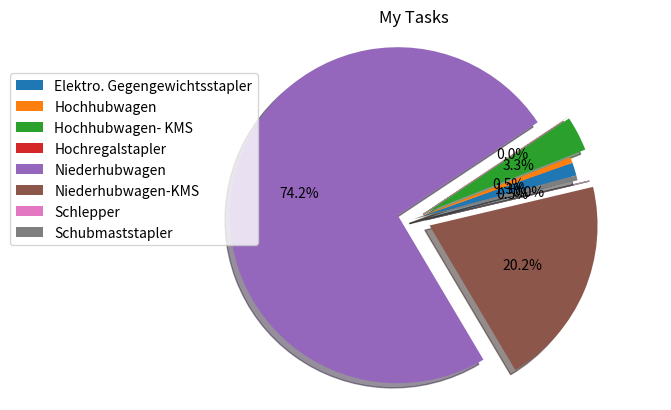

Write Python code to recreate this figure.
import matplotlib.pyplot as plt

my_data = [583, 254, 1543, 6, 34334, 9332, 2, 217]
my_labels = 'Elektro. Gegengewichtsstapler','Hochhubwagen','Hochhubwagen- KMS', 'Hochregalstapler', 'Niederhubwagen', 'Niederhubwagen-KMS', 'Schlepper', 'Schubmaststapler'

my_explode = (0, 0, 0.1, 0.1, 0.1, 0.1, 0.1, 0)
pie  = plt.pie(my_data, autopct='%1.1f%%', startangle=15, shadow = True, explode=my_explode)
plt.legend(pie[0], my_labels, loc="lower right", bbox_to_anchor = (0.2,0.4))
plt.title('My Tasks')
plt.axis('equal')
plt.show()